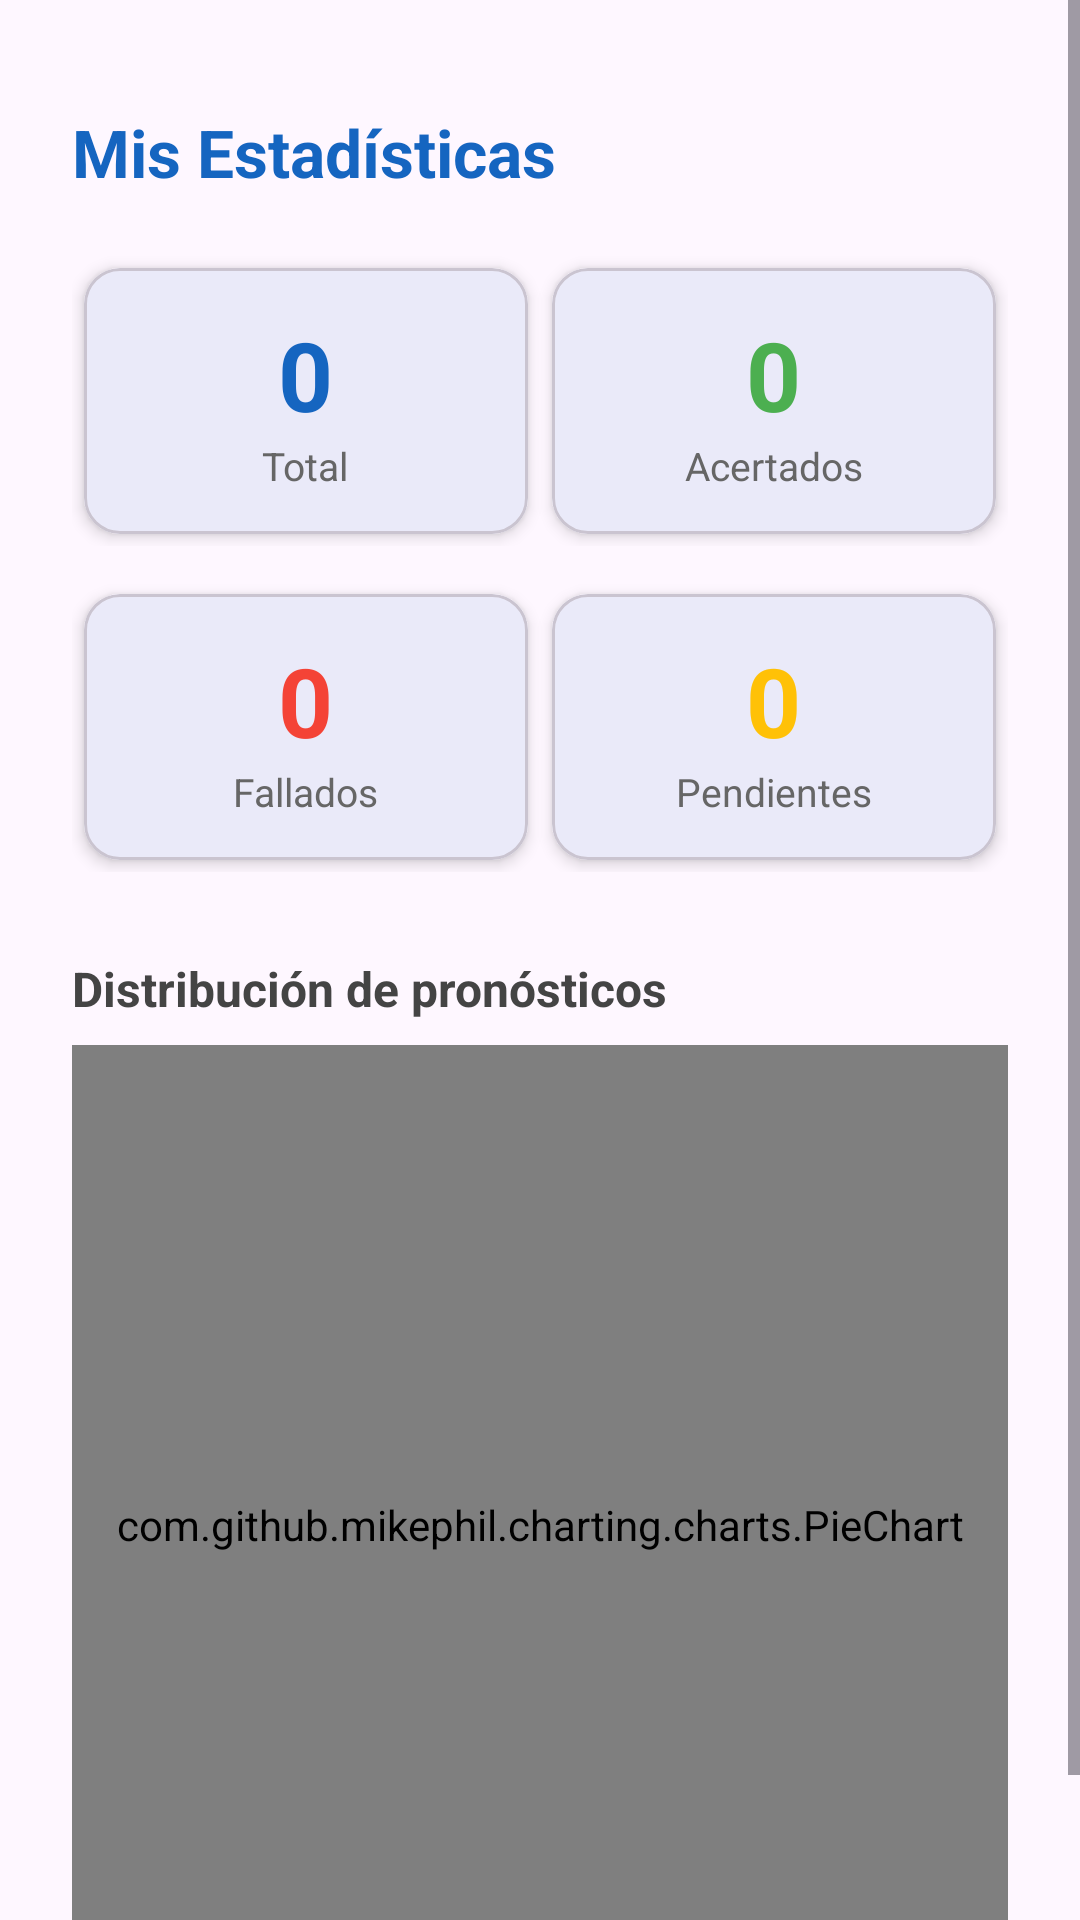

This screen was rendered from an Android layout file. Write that file and the resources it references.
<!-- AndroidManifest.xml: application theme Theme.LAB6_20223806 -->
<!-- res/layout/fragment_estadisticas.xml -->
<?xml version="1.0" encoding="utf-8"?>
<ScrollView xmlns:android="http://schemas.android.com/apk/res/android"
    xmlns:app="http://schemas.android.com/apk/res-auto"
    android:layout_width="match_parent"
    android:layout_height="match_parent"
    android:fillViewport="true">

    <LinearLayout
        android:layout_width="match_parent"
        android:layout_height="wrap_content"
        android:orientation="vertical"
        android:paddingTop="36dp"
        android:paddingStart="24dp"
        android:paddingEnd="24dp"
        android:paddingBottom="24dp">

        <TextView
            android:layout_width="match_parent"
            android:layout_height="wrap_content"
            android:text="Mis Estadísticas"
            android:textSize="22sp"
            android:textStyle="bold"
            android:textColor="@color/colorPrimary"
            android:layout_marginBottom="20dp"/>

        
        <LinearLayout
            android:layout_width="match_parent"
            android:layout_height="wrap_content"
            android:orientation="horizontal"
            android:layout_marginBottom="12dp">

            <com.google.android.material.card.MaterialCardView
                android:layout_width="0dp"
                android:layout_height="wrap_content"
                android:layout_weight="1"
                android:layout_margin="4dp"
                app:cardElevation="3dp">
                <LinearLayout
                    android:layout_width="match_parent"
                    android:layout_height="wrap_content"
                    android:orientation="vertical"
                    android:padding="14dp"
                    android:gravity="center">
                    <TextView
                        android:id="@+id/tvTotal"
                        android:layout_width="wrap_content"
                        android:layout_height="wrap_content"
                        android:text="0"
                        android:textSize="32sp"
                        android:textStyle="bold"
                        android:textColor="@color/colorPrimary"/>
                    <TextView
                        android:layout_width="wrap_content"
                        android:layout_height="wrap_content"
                        android:text="Total"
                        android:textSize="13sp"
                        android:textColor="#666666"/>
                </LinearLayout>
            </com.google.android.material.card.MaterialCardView>

            <com.google.android.material.card.MaterialCardView
                android:layout_width="0dp"
                android:layout_height="wrap_content"
                android:layout_weight="1"
                android:layout_margin="4dp"
                app:cardElevation="3dp">
                <LinearLayout
                    android:layout_width="match_parent"
                    android:layout_height="wrap_content"
                    android:orientation="vertical"
                    android:padding="14dp"
                    android:gravity="center">
                    <TextView
                        android:id="@+id/tvAcertados"
                        android:layout_width="wrap_content"
                        android:layout_height="wrap_content"
                        android:text="0"
                        android:textSize="32sp"
                        android:textStyle="bold"
                        android:textColor="@color/color_acertado"/>
                    <TextView
                        android:layout_width="wrap_content"
                        android:layout_height="wrap_content"
                        android:text="Acertados"
                        android:textSize="13sp"
                        android:textColor="#666666"/>
                </LinearLayout>
            </com.google.android.material.card.MaterialCardView>

        </LinearLayout>

        
        <LinearLayout
            android:layout_width="match_parent"
            android:layout_height="wrap_content"
            android:orientation="horizontal"
            android:layout_marginBottom="28dp">

            <com.google.android.material.card.MaterialCardView
                android:layout_width="0dp"
                android:layout_height="wrap_content"
                android:layout_weight="1"
                android:layout_margin="4dp"
                app:cardElevation="3dp">
                <LinearLayout
                    android:layout_width="match_parent"
                    android:layout_height="wrap_content"
                    android:orientation="vertical"
                    android:padding="14dp"
                    android:gravity="center">
                    <TextView
                        android:id="@+id/tvFallados"
                        android:layout_width="wrap_content"
                        android:layout_height="wrap_content"
                        android:text="0"
                        android:textSize="32sp"
                        android:textStyle="bold"
                        android:textColor="@color/color_fallado"/>
                    <TextView
                        android:layout_width="wrap_content"
                        android:layout_height="wrap_content"
                        android:text="Fallados"
                        android:textSize="13sp"
                        android:textColor="#666666"/>
                </LinearLayout>
            </com.google.android.material.card.MaterialCardView>

            <com.google.android.material.card.MaterialCardView
                android:layout_width="0dp"
                android:layout_height="wrap_content"
                android:layout_weight="1"
                android:layout_margin="4dp"
                app:cardElevation="3dp">
                <LinearLayout
                    android:layout_width="match_parent"
                    android:layout_height="wrap_content"
                    android:orientation="vertical"
                    android:padding="14dp"
                    android:gravity="center">
                    <TextView
                        android:id="@+id/tvPendientes"
                        android:layout_width="wrap_content"
                        android:layout_height="wrap_content"
                        android:text="0"
                        android:textSize="32sp"
                        android:textStyle="bold"
                        android:textColor="@color/color_pendiente"/>
                    <TextView
                        android:layout_width="wrap_content"
                        android:layout_height="wrap_content"
                        android:text="Pendientes"
                        android:textSize="13sp"
                        android:textColor="#666666"/>
                </LinearLayout>
            </com.google.android.material.card.MaterialCardView>

        </LinearLayout>

        
        <TextView
            android:layout_width="match_parent"
            android:layout_height="wrap_content"
            android:text="Distribución de pronósticos"
            android:textSize="16sp"
            android:textStyle="bold"
            android:textColor="#444444"
            android:layout_marginBottom="8dp"/>

        <com.github.mikephil.charting.charts.PieChart
            android:id="@+id/pieChart"
            android:layout_width="match_parent"
            android:layout_height="320dp"/>

    </LinearLayout>
</ScrollView>
<!-- resources referenced by this layout -->
<resources>
  <color name="colorPrimary">#1565C0</color>
  <color name="color_acertado">#4CAF50</color>
  <color name="color_fallado">#F44336</color>
  <color name="color_pendiente">#FFC107</color>
  <style name="Theme.LAB6_20223806" parent="Base.Theme.LAB6_20223806" />
  <style name="Base.Theme.LAB6_20223806" parent="Theme.Material3.Light.NoActionBar">
          <item name="colorPrimary">@color/colorPrimary</item>
          <item name="colorPrimaryVariant">@color/colorPrimaryDark</item>
          <item name="colorSecondary">@color/colorAccent</item>
      </style>
  <color name="colorPrimaryDark">#0D47A1</color>
  <color name="colorAccent">#FFC107</color>
</resources>
